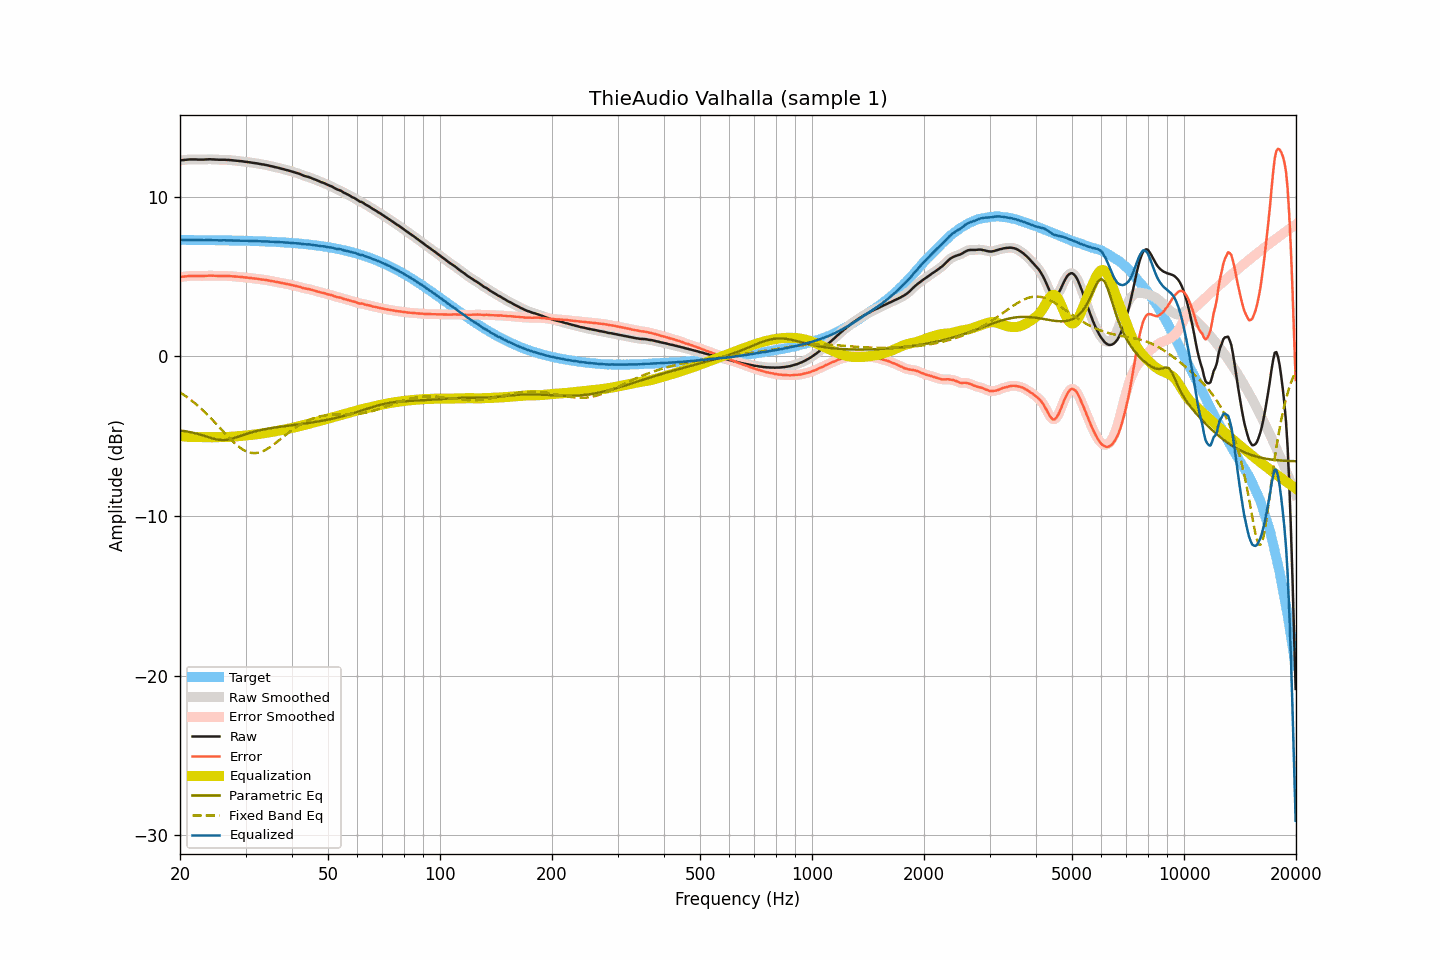

The file beside this chart, header and first rows:
frequency, raw, smoothed, error, error_smoothed, equalization, parametric_eq, fixed_band_eq, equalized_raw, equalized_smoothed, target
20.00, 12.28, 12.28, 4.97, 4.98, -4.98, -4.63, -2.25, 7.30, 7.30, 7.31
20.20, 12.30, 12.30, 4.99, 4.99, -4.99, -4.65, -2.31, 7.31, 7.30, 7.31
20.40, 12.31, 12.31, 5.00, 5.00, -5.00, -4.66, -2.38, 7.30, 7.30, 7.30
20.61, 12.32, 12.32, 5.02, 5.02, -5.02, -4.68, -2.45, 7.30, 7.30, 7.30
20.81, 12.33, 12.33, 5.03, 5.03, -5.03, -4.70, -2.52, 7.30, 7.30, 7.30
21.02, 12.34, 12.34, 5.04, 5.04, -5.03, -4.71, -2.59, 7.31, 7.31, 7.30
21.23, 12.35, 12.35, 5.05, 5.04, -5.04, -4.73, -2.67, 7.31, 7.31, 7.30
21.44, 12.35, 12.35, 5.05, 5.05, -5.05, -4.75, -2.75, 7.30, 7.30, 7.30
21.66, 12.35, 12.35, 5.05, 5.05, -5.05, -4.78, -2.82, 7.30, 7.30, 7.30
21.87, 12.35, 12.35, 5.05, 5.05, -5.05, -4.80, -2.91, 7.30, 7.30, 7.30
22.09, 12.35, 12.35, 5.05, 5.05, -5.05, -4.82, -2.99, 7.30, 7.30, 7.30
22.31, 12.34, 12.34, 5.04, 5.04, -5.05, -4.85, -3.08, 7.29, 7.30, 7.30
22.54, 12.34, 12.34, 5.04, 5.04, -5.05, -4.88, -3.16, 7.29, 7.29, 7.30
22.76, 12.34, 12.34, 5.04, 5.04, -5.05, -4.91, -3.26, 7.29, 7.29, 7.30
22.99, 12.34, 12.34, 5.04, 5.04, -5.05, -4.94, -3.35, 7.29, 7.29, 7.29
23.22, 12.34, 12.34, 5.05, 5.05, -5.05, -4.97, -3.44, 7.29, 7.29, 7.29
23.45, 12.35, 12.35, 5.06, 5.05, -5.05, -5.00, -3.54, 7.29, 7.29, 7.29
23.69, 12.35, 12.35, 5.06, 5.06, -5.06, -5.03, -3.64, 7.29, 7.30, 7.29
23.92, 12.36, 12.36, 5.07, 5.07, -5.06, -5.06, -3.74, 7.30, 7.30, 7.29
24.16, 12.36, 12.36, 5.07, 5.07, -5.06, -5.09, -3.84, 7.30, 7.30, 7.29
24.40, 12.35, 12.35, 5.06, 5.06, -5.06, -5.12, -3.95, 7.29, 7.29, 7.29
24.65, 12.35, 12.35, 5.06, 5.06, -5.06, -5.15, -4.06, 7.29, 7.29, 7.29
24.89, 12.34, 12.34, 5.05, 5.06, -5.06, -5.18, -4.16, 7.28, 7.28, 7.29
25.14, 12.34, 12.34, 5.05, 5.05, -5.06, -5.20, -4.27, 7.28, 7.28, 7.28
25.39, 12.33, 12.33, 5.05, 5.05, -5.05, -5.22, -4.38, 7.28, 7.28, 7.28
25.65, 12.33, 12.33, 5.05, 5.05, -5.05, -5.23, -4.49, 7.28, 7.28, 7.28
25.91, 12.33, 12.33, 5.05, 5.05, -5.05, -5.24, -4.60, 7.28, 7.28, 7.28
26.16, 12.33, 12.33, 5.05, 5.05, -5.05, -5.24, -4.71, 7.28, 7.28, 7.28
26.43, 12.33, 12.33, 5.05, 5.05, -5.05, -5.23, -4.82, 7.28, 7.28, 7.28
26.69, 12.32, 12.32, 5.04, 5.05, -5.04, -5.22, -4.93, 7.27, 7.28, 7.28
26.96, 12.32, 12.32, 5.05, 5.04, -5.04, -5.21, -5.03, 7.28, 7.28, 7.27
27.23, 12.31, 12.31, 5.04, 5.04, -5.04, -5.19, -5.14, 7.27, 7.27, 7.27
27.50, 12.30, 12.30, 5.03, 5.03, -5.03, -5.16, -5.24, 7.27, 7.27, 7.27
27.77, 12.29, 12.29, 5.02, 5.02, -5.02, -5.13, -5.34, 7.27, 7.27, 7.27
28.05, 12.28, 12.28, 5.01, 5.01, -5.02, -5.10, -5.43, 7.26, 7.26, 7.27
28.33, 12.27, 12.27, 5.01, 5.01, -5.01, -5.07, -5.52, 7.26, 7.26, 7.26
28.62, 12.26, 12.26, 5.00, 5.00, -5.00, -5.03, -5.61, 7.26, 7.26, 7.26
28.90, 12.25, 12.25, 4.99, 4.99, -4.99, -5.00, -5.69, 7.26, 7.26, 7.26
29.19, 12.24, 12.24, 4.98, 4.98, -4.98, -4.96, -5.76, 7.26, 7.26, 7.26
29.48, 12.23, 12.23, 4.97, 4.97, -4.97, -4.93, -5.82, 7.26, 7.25, 7.25
29.78, 12.21, 12.21, 4.96, 4.96, -4.96, -4.89, -5.88, 7.25, 7.25, 7.25
30.08, 12.20, 12.20, 4.95, 4.95, -4.95, -4.86, -5.93, 7.25, 7.25, 7.25
30.38, 12.19, 12.19, 4.94, 4.94, -4.94, -4.83, -5.98, 7.25, 7.25, 7.25
30.68, 12.17, 12.17, 4.93, 4.93, -4.93, -4.80, -6.01, 7.24, 7.24, 7.24
30.99, 12.16, 12.16, 4.92, 4.92, -4.92, -4.77, -6.03, 7.24, 7.24, 7.24
31.30, 12.14, 12.14, 4.90, 4.90, -4.90, -4.74, -6.05, 7.23, 7.24, 7.24
31.61, 12.13, 12.13, 4.89, 4.89, -4.89, -4.71, -6.06, 7.24, 7.24, 7.23
31.93, 12.11, 12.11, 4.88, 4.88, -4.88, -4.69, -6.05, 7.23, 7.23, 7.23
32.24, 12.10, 12.10, 4.87, 4.87, -4.87, -4.66, -6.04, 7.23, 7.23, 7.23
32.57, 12.08, 12.08, 4.85, 4.85, -4.85, -4.64, -6.02, 7.22, 7.22, 7.22
32.89, 12.06, 12.06, 4.84, 4.84, -4.84, -4.61, -5.99, 7.22, 7.22, 7.22
33.22, 12.04, 12.04, 4.82, 4.83, -4.83, -4.59, -5.95, 7.21, 7.21, 7.22
33.55, 12.03, 12.03, 4.82, 4.81, -4.81, -4.57, -5.91, 7.22, 7.21, 7.21
33.89, 12.01, 12.01, 4.80, 4.80, -4.80, -4.55, -5.86, 7.21, 7.21, 7.21
34.23, 11.99, 11.99, 4.78, 4.78, -4.78, -4.54, -5.81, 7.21, 7.21, 7.20
34.57, 11.97, 11.97, 4.77, 4.77, -4.76, -4.52, -5.74, 7.20, 7.20, 7.20
34.92, 11.94, 11.94, 4.74, 4.75, -4.75, -4.50, -5.68, 7.19, 7.20, 7.20
35.27, 11.92, 11.92, 4.73, 4.73, -4.73, -4.48, -5.61, 7.19, 7.19, 7.19
35.62, 11.90, 11.89, 4.71, 4.71, -4.71, -4.47, -5.54, 7.19, 7.18, 7.19
35.97, 11.87, 11.87, 4.69, 4.69, -4.69, -4.45, -5.46, 7.18, 7.18, 7.18
... 635 more rows
